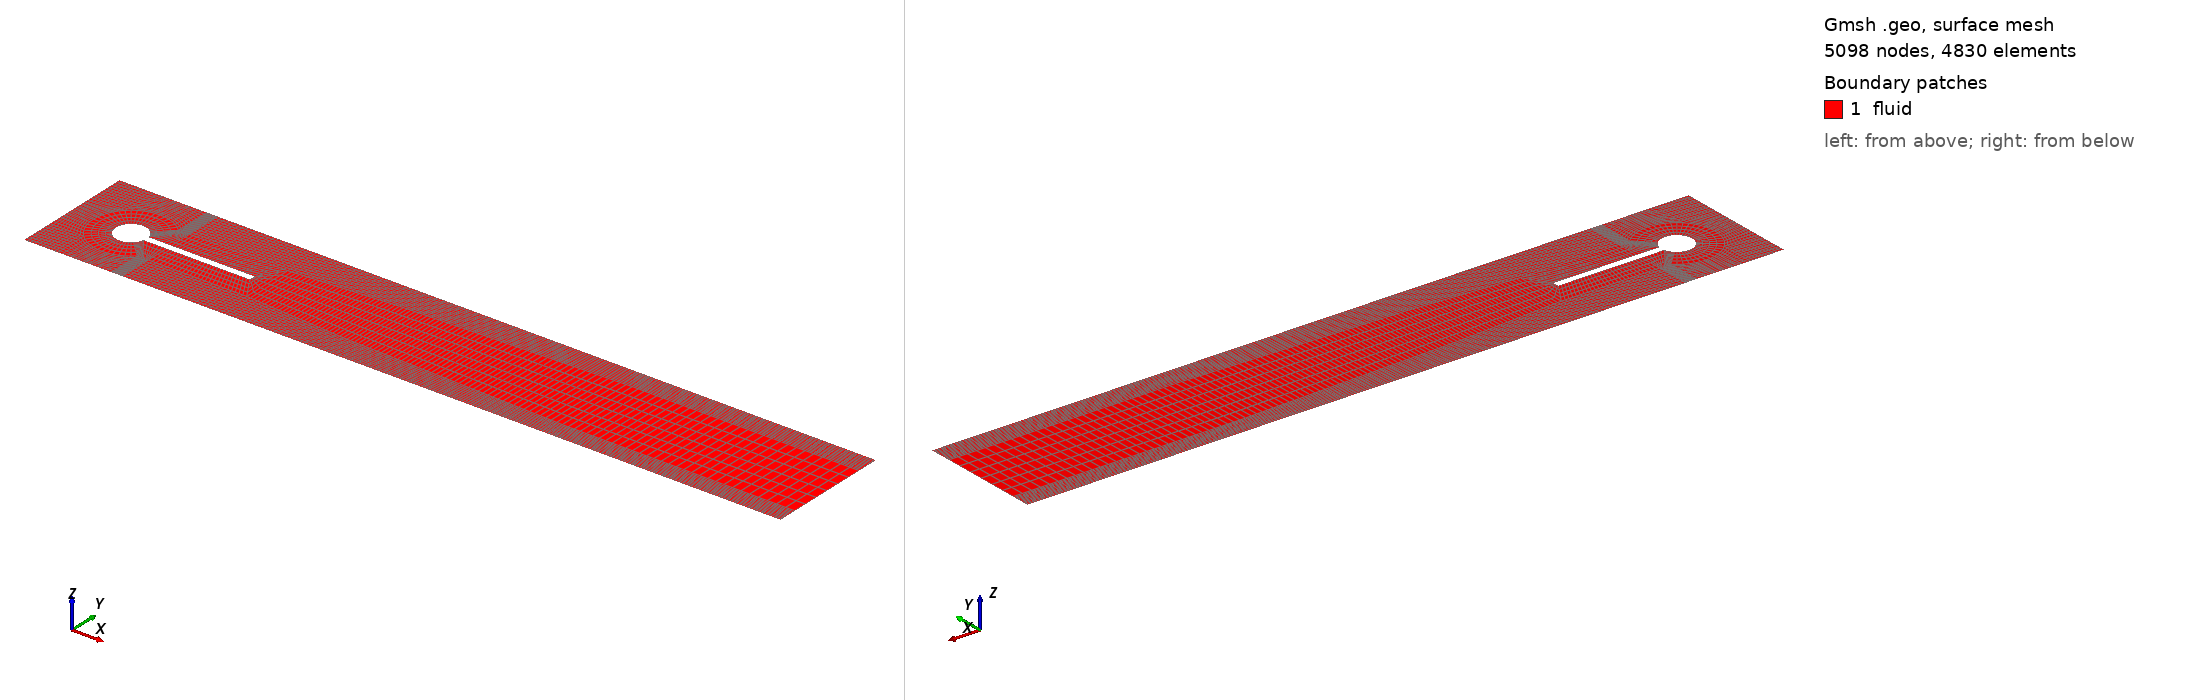

Gmsh geometry script, surface-meshed: 5098 nodes, 4830 surface elements. Boundary patches (legend numbers): 1 fluid. Left view from above one corner, right view from below the opposite corner. Legend entries are the model's physical surfaces. The drawing asked Gmsh for element sizes between 1% and 20% of the model's largest extent; the script's own settings can give other sizes.

=== fluid_block_virtual_manual_wake_split - 복사본 (2).geo (drawn) ===
// =====================================================================
// Turek-Hron FSI benchmark -- FLUID domain block mesh with virtual C-grid
// =====================================================================
//
// This is a copy of fluid_block.geo.  The real cylinder/beam boundary is
// unchanged, but a larger virtual circle and a thicker virtual cantilever
// are used as C-grid block interfaces.

// =====================================================================
// 1. USER PARAMETERS
// =====================================================================
//
// Edit this block for ordinary geometry and mesh studies.  The sections
// below are derived construction details and should only need changes when
// the block topology itself is redesigned.

// 1.1 Physical geometry.
L  = 2.5;   // channel length
H  = 0.41;  // channel height
xC = 0.2;   // cylinder center x
yC = 0.2;   // cylinder center y
r  = 0.05;  // cylinder radius

xBr = 0.6;  // beam/cantilever end x
yBb = 0.19; // beam bottom y
yBt = 0.21; // beam top y

// 1.2 Manual topology stations.
xCs = 0.325; // upstream cross-section station
xWt = 0.65;  // wake transition station
xWd = 1.0;  // downstream wake split station
xCt = 1.75;  // tail cross-section station
tap = 0.025;

// 1.3 Virtual C-grid envelope and characteristic lengths.
r_virtual = 0.125;
lc_far = 0.04;
lc_bl  = 0.002;

// 1.4 Structured mesh controls.
// Counts are node counts on transfinite curves.  The wake resolution keeps the
// automatic growth law below; the other block families are direct manual knobs.
// Set grid_convergence_scale after choosing the manual ratios: 1.0 keeps the
// listed counts, values above 1.0 refine, and values below 1.0 coarsen.
grid_convergence_scale = 1.0;

nx_inlet_manual           = 11;
nx_cgrid_arc_manual       = 7;
nx_xcs_inner_left_manual  = 7;
nx_xcs_inner_right_manual = 27;

n_radial_manual    = 5;
ny_lower_manual    = 11;
ny_upper_manual    = 12;
ny_tip_half_manual = 4;

// Wake controls.  These are left automatic so the downstream wake can stay
// smooth while the rest of the mesh is adjusted by direct node counts.
wake_cell_size_scale = 1.0;
wake_growth_strength = 1.5; // 0 uniform; 1 means outlet cell is about 2x xWd cell
wall_cluster = 1.05;        // wall-normal clustering toward cylinder/beam surfaces

// =====================================================================
// 2. DERIVED GEOMETRY
// =====================================================================

xRi = xC + Sqrt(r*r - (yBt-yC)*(yBt-yC));

d45 = r / Sqrt(2);
x45  = xC + d45; y45  = yC + d45;
x135 = xC - d45; y135 = yC + d45;
x225 = xC - d45; y225 = yC - d45;
x315 = xC + d45; y315 = yC - d45;

d45v = r_virtual / Sqrt(2);
x45v  = xC + d45v; y45v  = yC + d45v;
x135v = xC - d45v; y135v = yC + d45v;
x225v = xC - d45v; y225v = yC - d45v;
x315v = xC + d45v; y315v = yC - d45v;

// Fixed channel, beam, probes, and circle center.
Point(1)  = {0,   0,   0, lc_far};
Point(3)  = {xC,  0,   0, lc_far};
Point(5)  = {xBr, 0,   0, lc_far};
Point(6)  = {L,   0,   0, lc_far};

Point(11) = {xBr, yBb, 0, lc_bl};
Point(14) = {xC-r, yC, 0, lc_bl}; // point_B
Point(15) = {xBr,  yC, 0, lc_bl}; // point_A
Point(21) = {xBr, yBt, 0, lc_bl};

Point(23) = {0,   H, 0, lc_far};
Point(25) = {xC,  H, 0, lc_far};
Point(27) = {xBr, H, 0, lc_far};
Point(28) = {L,   H, 0, lc_far};

Point(29) = {xC, yC, 0, lc_bl}; // circle center

// =====================================================================
// 3. POINTS
// =====================================================================

// Real cylinder and beam interface points.
Point(40) = {x45,  y45,  0, lc_bl}; // real 45 deg
Point(18) = {x135, y135, 0, lc_bl}; // real 135 deg
Point(8)  = {x225, y225, 0, lc_bl}; // real 225 deg
Point(41) = {x315, y315, 0, lc_bl}; // real 315 deg

Point(19) = {xC,  yC+r, 0, lc_bl};
Point(20) = {xRi, yBt, 0, lc_bl};
Point(10) = {xRi, yBb, 0, lc_bl};
Point(9)  = {xC,  yC-r, 0, lc_bl};

// Virtual C-grid points.  These replace 8/18/40/41 as the outer block
// corners: 54/52/50/56 are the virtual 225/135/45/315 degree points.
Point(50) = {x45v,  y45v,  0, lc_far};
Point(51) = {xC,    yC+r_virtual, 0, lc_far};
Point(52) = {x135v, y135v, 0, lc_far};
Point(53) = {xC-r_virtual, yC, 0, lc_far};
Point(54) = {x225v, y225v, 0, lc_far};
Point(55) = {xC,    yC-r_virtual, 0, lc_far};
Point(56) = {x315v, y315v, 0, lc_far};

Point(57) = {xBr, y45v,  0, lc_far};
Point(58) = {xBr, y315v, 0, lc_far};

// Projection points used by outer blocks.
Point(2)  = {x225v, 0, 0, lc_far};
Point(4)  = {x315v, 0, 0, lc_far};
Point(7)  = {0, y225v, 0, lc_far};
Point(17) = {0, y135v, 0, lc_far};
Point(24) = {x135v, H, 0, lc_far};
Point(26) = {x45v,  H, 0, lc_far};

// Wake split points copied from fluid_block_virtual.geo.
Point(60) = {xWd, y45v + tap, 0, lc_far};
Point(62) = {xWd, H,    0, lc_far};

Point(63) = {xWd, y315v- tap, 0, lc_far};
Point(65) = {xWd, 0,     0, lc_far};

// Outlet endpoints for the downstream wake split.
Point(66) = {L, y315v-2*tap, 0, lc_far};
Point(67) = {L, y45v+2*tap,  0, lc_far};

// Wake transition points.
Point(168) = {xWt, y45v,  0, lc_far};
Point(170) = {xWt, y315v, 0, lc_far};
Point(206) = {xWt, H,     0, lc_far};
Point(207) = {xWt, 0,     0, lc_far};

// Cross-section points at x = 0.45.
Point(184) = {xCs, 0,     0, lc_far};
Point(185) = {xCs, H,     0, lc_far};
Point(180) = {xCs, y45v,  0, lc_far};
Point(181) = {xCs, yBt,   0, lc_far};
Point(182) = {xCs, yBb,   0, lc_far};
Point(183) = {xCs, y315v, 0, lc_far};

// Cross-section points at x = 1.5.
Point(186) = {xCt, 0,     0, lc_far};
Point(187) = {xCt, y315v-2*tap, 0, lc_far};
Point(188) = {xCt, y45v+2*tap,  0, lc_far};
Point(189) = {xCt, H,     0, lc_far};

// =====================================================================
// 4. CURVES
// =====================================================================

// Outer boundaries.
Line(1)  = {1, 2};
Line(2)  = {2, 3};
Line(3)  = {3, 4};
Line(4)  = {4, 184};

Line(6) = {1, 7};
Line(7) = {7, 17};
Line(8) = {17, 23};

Line(9)  = {23, 24};
Line(10) = {24, 25};
Line(11) = {25, 26};
Line(12) = {26, 185};

Line(14) = {6, 66};
Line(16) = {67, 28};

// Outer block interfaces tied to the virtual C-grid, not the real circle.
Line(17) = {7, 54};
Line(20) = {17, 52};
Line(25) = {2, 54};
Line(26) = {52, 24};
Line(27) = {4, 56};
Line(28) = {50, 26};

// Real beam boundary.
Line(18) = {10, 182}; // beam bottom, reversed in the physical group
Line(21) = {20, 181}; // beam top
Line(23) = {11, 15};
Line(24) = {15, 21};

// Real cylinder boundary.
Circle(31) = {18, 29, 19};
Circle(32) = {19, 29, 40};
Circle(37) = {40, 29, 20};
Circle(33) = {10, 29, 41};
Circle(38) = {41, 29, 9};
Circle(34) = {9, 29, 8};
Circle(35) = {8, 29, 14};
Circle(36) = {14, 29, 18};

// Virtual larger circle and virtual thicker cantilever envelope.
Circle(51) = {50, 29, 51};
Circle(52) = {51, 29, 52};
Circle(53) = {52, 29, 53};
Circle(54) = {53, 29, 54};
Circle(55) = {54, 29, 55};
Circle(56) = {55, 29, 56};

Line(57) = {50, 180};
Line(58) = {56, 183};

// C-grid radial connectors between real and virtual boundaries.
Line(61) = {40, 50};
Line(62) = {18, 52};
Line(63) = {8, 54};
Line(64) = {41, 56};

// Wake split lines.
Line(73) = {62, 60};
Line(77) = {63, 65};
Line(72) = {168, 170};
Line(85) = {21, 168};
Line(86) = {170, 11};
Line(92) = {168, 60};
Line(97) = {170, 63};
Line(210) = {207, 65};
Line(211) = {206, 62};
Line(212) = {168, 206};
Line(213) = {207, 170};
Line(214) = {180, 168};
Line(215) = {206, 185};
Line(216) = {184, 207};
Line(217) = {183, 170};
Line(178) = {60, 63};
Line(179) = {66, 67};
Line(195) = {65, 186};
Line(196) = {186, 6};
Line(197) = {63, 187};
Line(198) = {187, 66};
Line(199) = {60, 188};
Line(200) = {188, 67};
Line(201) = {62, 189};
Line(202) = {189, 28};
Line(203) = {186, 187};
Line(204) = {187, 188};
Line(205) = {188, 189};

// Cross-section lines at x = 0.45.
Line(180) = {185, 180};
Line(181) = {180, 181};
Line(182) = {182, 183};
Line(183) = {183, 184};

// Split horizontal lines through the x = 0.45 cross-section.
Line(192) = {181, 21};
Line(194) = {182, 11};

// =====================================================================
// 5. SURFACES
// =====================================================================

// 5.1 Outer channel and wake blocks.
Curve Loop(101) = {1, 25, -17, -6};
Plane Surface(101) = {101};

Curve Loop(102) = {2, 3, 27, -56, -55, -25};
Plane Surface(102) = {102};

Curve Loop(103) = {4, -183, -58, -27};
Plane Surface(103) = {103};

Curve Loop(124) = {183, 216, 213, -217};
Plane Surface(124) = {124};

Curve Loop(105) = {7, 20, 53, 54, -17};
Plane Surface(105) = {105};

Curve Loop(106) = {85, 72, 86, 23, 24};
Plane Surface(106) = {106};

Curve Loop(107) = {8, 9, -26, -20};
Plane Surface(107) = {107};

Curve Loop(108) = {-52, -51, 28, -11, -10, -26};
Plane Surface(108) = {108};

Curve Loop(109) = {57, -180, -12, -28};
Plane Surface(109) = {109};

Curve Loop(125) = {180, 214, 212, 215};
Plane Surface(125) = {125};

Curve Loop(131) = {181, 192, 85, -214};
Plane Surface(131) = {131};

// Transition block from the merged near-wake block to the split wake.
Curve Loop(123) = {92, 178, -97, -72};
Plane Surface(123) = {123};

// 5.2 Inner C-grid blocks between real and virtual geometry.
Curve Loop(111) = {31, 32, 61, 51, 52, -62};
Plane Surface(111) = {111};

Curve Loop(112) = {-36, -35, 63, -54, -53, -62};
Plane Surface(112) = {112};

Curve Loop(113) = {-34, -38, 64, -56, -55, -63};
Plane Surface(113) = {113};

Curve Loop(114) = {-33, 18, 182, -58, -64};
Plane Surface(114) = {114};

Curve Loop(115) = {37, 21, -181, -57, -61};
Plane Surface(115) = {115};


Curve Loop(116) = {77, 195, 203, -197};
Plane Surface(116) = {116};

Curve Loop(128) = {196, 14, -198, -203};
Plane Surface(128) = {128};

Curve Loop(132) = {182, 217, 86, -194};
Plane Surface(132) = {132};

Curve Loop(118) = {178, 197, 204, -199};
Plane Surface(118) = {118};

Curve Loop(129) = {200, -179, -198, 204};
Plane Surface(129) = {129};

Curve Loop(120) = {92, -73, -211, -212};
Plane Surface(120) = {120};

Curve Loop(133) = {210, -77, -97, -213};
Plane Surface(133) = {133};

Curve Loop(122) = {199, 205, -201, 73};
Plane Surface(122) = {122};

Curve Loop(130) = {200, 16, -202, -205};
Plane Surface(130) = {130};

fluid_surfaces[] = {101, 102, 103, 105, 106, 107, 108, 109, 111, 112, 113, 114, 115, 116, 118, 120, 122, 123, 124, 125, 128, 129, 130, 131, 132, 133};
fluid_recombine_surfaces[] = {101, 102, 103, 105, 106, 107, 108, 109, 111, 112, 113, 114, 115, 116, 118, 120, 122, 123, 124, 125, 128, 129, 130, 131, 132, 133};

// =====================================================================
// 6. MESH COUNTS AND TRANSFINITE ASSIGNMENTS
// =====================================================================

// 6.1 Counts locked to the dependencies required by the transfinite topology.
// Non-wake counts are copied from the user block above.  A few linked counts
// are still derived so opposite sides of each transfinite surface stay equal.
mesh_scale = Max(0.000001, grid_convergence_scale);
target_wake_cell_size = 0.0125 * wake_cell_size_scale / mesh_scale;

nx_inlet = Max(3, Round((nx_inlet_manual - 1) * mesh_scale) + 1);
nx_cgrid_arc = Max(4, Round((nx_cgrid_arc_manual - 1) * mesh_scale) + 1);
nx_cgrid_mid = 2*nx_cgrid_arc - 1;

n_radial = Max(3, Round((n_radial_manual - 1) * mesh_scale) + 1);
nx_wake_near = n_radial;

ny_lower = Max(3, Round((ny_lower_manual - 1) * mesh_scale) + 1);
ny_upper = Max(3, Round((ny_upper_manual - 1) * mesh_scale) + 1);
ny_tip_half = Max(2, Round((ny_tip_half_manual - 1) * mesh_scale) + 1);
ny_beam_gap = 2*ny_tip_half - 1;

nx_xcs_inner_left = Max(3, Round((nx_xcs_inner_left_manual - 1) * mesh_scale) + 1);
nx_xcs_inner_right = Max(3, Round((nx_xcs_inner_right_manual - 1) * mesh_scale) + 1);
nx_xcs_outer_left = nx_xcs_inner_left + ny_beam_gap + n_radial - 2;

nx_wake_split = Max(3, Round((xWd - xWt) / target_wake_cell_size) + 1);

// One continuous downstream growth law on xWd -> L.  The two tail blocks are
// split at xCt only for topology; the cell-size progression is not reset.
wake_growth_rate = Log(1 + Max(0.000000001, wake_growth_strength)) / (L - xWd);
wake_decay_at_xCt = Exp(-wake_growth_rate * (xCt - xWd));
wake_decay_at_L = Exp(-wake_growth_rate * (L - xWd));
nx_tail_left = Max(3, Round((1 - wake_decay_at_xCt) / (target_wake_cell_size * wake_growth_rate)) + 1);
nx_tail_right = Max(3, Round((wake_decay_at_xCt - wake_decay_at_L) / (target_wake_cell_size * wake_growth_rate)) + 1);

wake_grow_left = Exp(wake_growth_rate * (xCt - xWd) / Max(1, nx_tail_left - 1));
wake_grow_right = Exp(wake_growth_rate * (L - xCt) / Max(1, nx_tail_right - 1));

// 6.2 Assign counts to curve families.
Transfinite Curve{1, 9, 17, 20} = nx_inlet;
Transfinite Curve{2, 3, 10, 11} = nx_cgrid_arc;
Transfinite Curve{4, 12, 57, 58} = nx_xcs_outer_left;
Transfinite Curve{18, 21} = nx_xcs_inner_left;
Transfinite Curve{192, 194, 214, 215, 216, 217} = nx_xcs_inner_right;
Transfinite Curve{85, 86} = nx_wake_near;
Transfinite Curve{92, 97, 210, 211} = nx_wake_split;
Transfinite Curve{195, 197, 199, 201} = nx_tail_left Using Progression wake_grow_left;
Transfinite Curve{196, 198, 200, 202} = nx_tail_right Using Progression wake_grow_right;

Transfinite Curve{6, 14, 25, 27, 77, 203, 213} = ny_lower;
Transfinite Curve{7} = nx_cgrid_mid;
Transfinite Curve{178, 179, 204} = ny_beam_gap;
Transfinite Curve{8, 16, 26, 28, 73, 205, 212} = ny_upper;
Transfinite Curve{180} = ny_upper;
Transfinite Curve{181, 182} = n_radial;
Transfinite Curve{183} = ny_lower;

Transfinite Curve{23, 24} = ny_tip_half;
Transfinite Curve{31, 32, 34, 35, 36, 38} = nx_cgrid_arc;
Transfinite Curve{33, 37} = ny_beam_gap + n_radial - 1;
Transfinite Curve{51, 52, 53, 54, 55, 56} = nx_cgrid_arc;
Transfinite Curve{72} = ny_beam_gap;
// Wall-normal clustering: cells are pulled toward the cylinder/beam wall.
Transfinite Curve{61, 62, 63, 64} = n_radial Using Progression wall_cluster;

Transfinite Surface{101} = {1, 2, 54, 7};
Transfinite Surface{102} = {2, 4, 56, 54};
Transfinite Surface{103} = {4, 184, 183, 56};
Transfinite Surface{124} = {184, 207, 170, 183};
Transfinite Surface{105} = {7, 17, 52, 54};
Transfinite Surface{107} = {17, 23, 24, 52};
Transfinite Surface{108} = {52, 50, 26, 24};
Transfinite Surface{109} = {50, 180, 185, 26};
Transfinite Surface{125} = {185, 180, 168, 206};

Transfinite Surface{111} = {18, 40, 50, 52};
Transfinite Surface{112} = {18, 8, 54, 52};
Transfinite Surface{113} = {8, 41, 56, 54};
Transfinite Surface{114} = {41, 182, 183, 56};
Transfinite Surface{115} = {40, 181, 180, 50};
Transfinite Surface{131} = {180, 181, 21, 168};
Transfinite Surface{116} = {63, 65, 186, 187};
Transfinite Surface{128} = {186, 6, 66, 187};
Transfinite Surface{118} = {60, 63, 187, 188};
Transfinite Surface{129} = {188, 67, 66, 187};
Transfinite Surface{120} = {168, 60, 62, 206};
Transfinite Surface{122} = {60, 188, 189, 62};
Transfinite Surface{130} = {188, 67, 28, 189};
Transfinite Surface{132} = {182, 183, 170, 11};
Transfinite Surface{133} = {207, 65, 63, 170};

// Near-wake block requested as a transfinite surface.
Transfinite Surface{106} = {21, 168, 170, 11};
Transfinite Surface{123} = {168, 60, 63, 170};

Recombine Surface{fluid_recombine_surfaces[]};

// =====================================================================
// 7. PHYSICAL GROUPS AND MESH OPTIONS
// =====================================================================

Physical Curve("inlet")    = {6, 7, 8};
Physical Curve("outlet")   = {14, 179, 16};
Physical Curve("wall_top") = {9, 10, 11, 12, 215, 211, 201, 202};
Physical Curve("wall_bot") = {1, 2, 3, 4, 216, 210, 195, 196};
Physical Curve("cylinder") = {31, 32, 37, 33, 38, 34, 35, 36};
Physical Curve("beam_wet") = {21, 24, 23, -18};

Physical Surface("fluid") = {fluid_surfaces[]};

Physical Point("point_B") = {14};
Physical Point("point_A") = {15};

Mesh.Algorithm = 5;
Mesh.RecombinationAlgorithm = 1;
Mesh.ElementOrder = 1;
Mesh.MshFileVersion = 2.2;
Mesh.SaveAll = 0;
